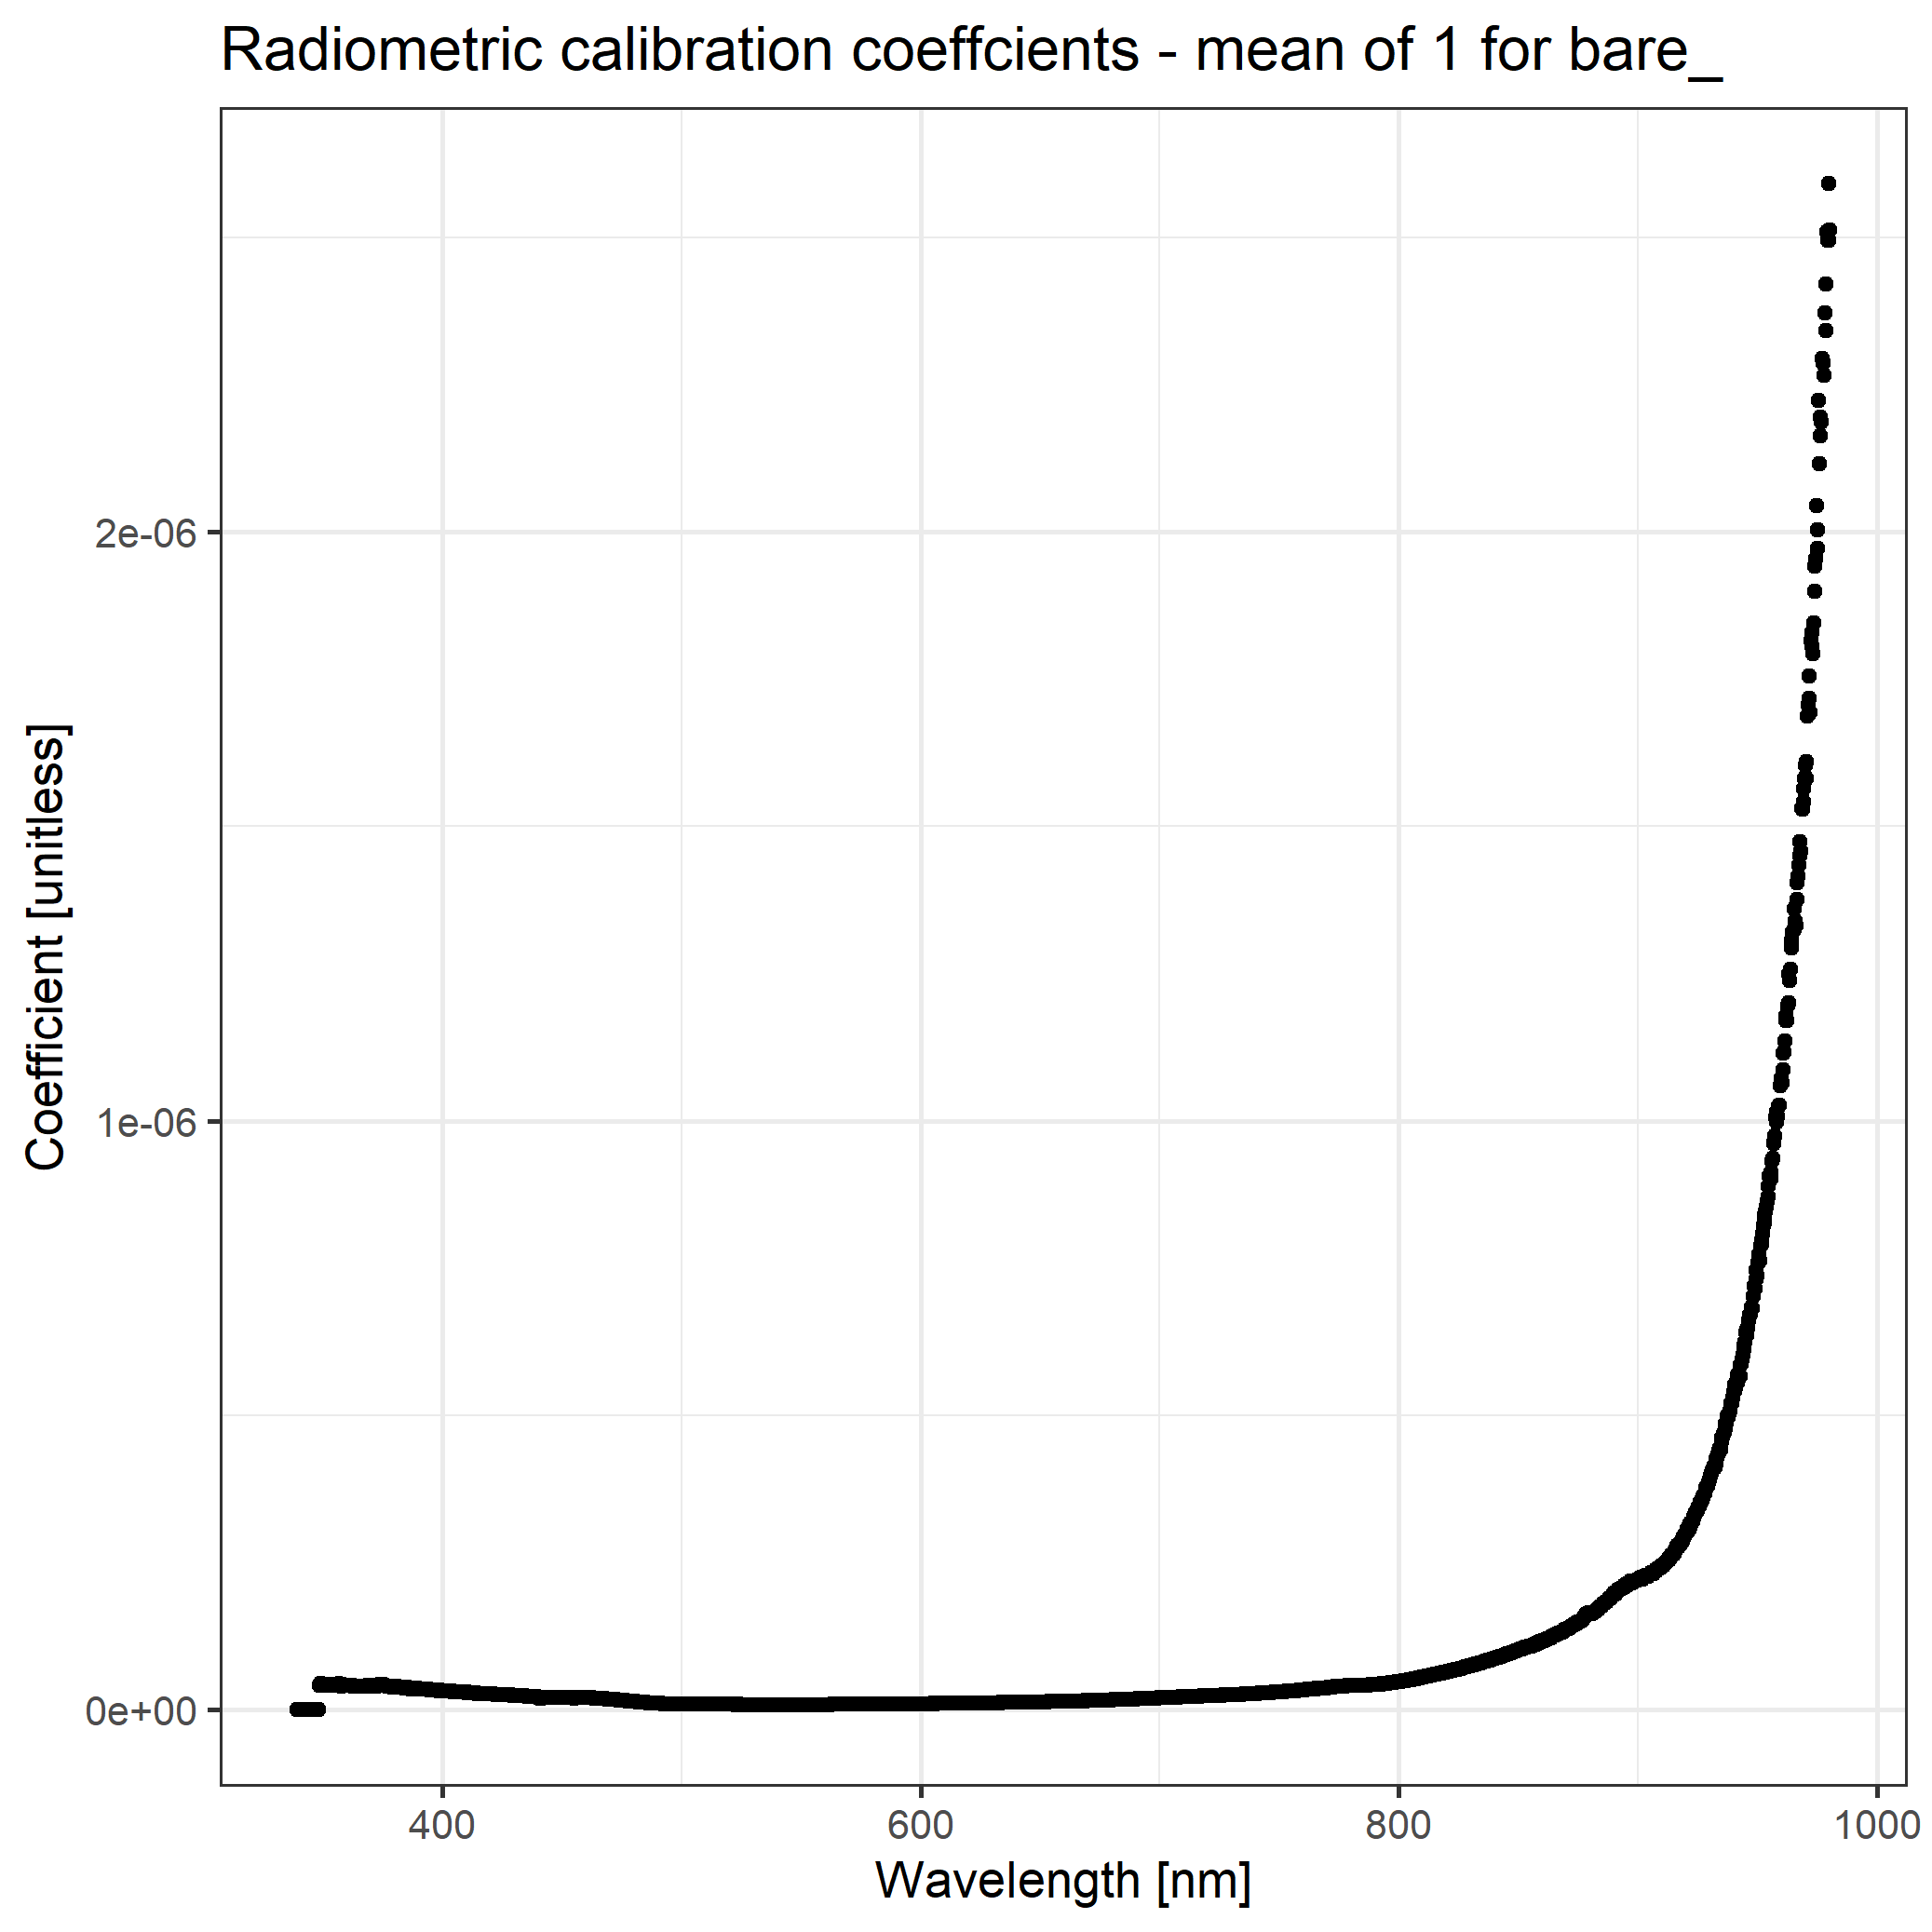

The table this chart was drawn from, first rows:
wl, rad_cal_mean
339.3, 0
339.7, 0
340, 0
340.4, 0
340.8, 0
341.2, 0
341.6, 0
341.9, 0
342.3, 0
342.7, 0
343.1, 0
343.5, 0
343.8, 0
344.2, 0
344.6, 0
345, 0
345.4, 0
345.8, 0
346.1, 0
346.5, 0
346.9, 0
347.3, 0
347.7, 0
348, 0
348.4, 0
348.8, 4.13266314001886e-08
349.2, 4.3582909263655e-08
349.6, 4.43121348622211e-08
349.9, 4.25486378762263e-08
350.3, 4.20224371712286e-08
350.7, 4.06310063384473e-08
351.1, 4.13854354250221e-08
351.5, 4.20997873312327e-08
351.8, 4.04082619536971e-08
352.2, 4.17745606197484e-08
352.6, 4.27657096961954e-08
353, 4.20653459288593e-08
353.4, 4.18065669921584e-08
353.7, 4.07638143364619e-08
354.1, 4.06530948406915e-08
354.5, 4.1583068032486e-08
354.9, 4.12287254490676e-08
355.3, 4.28896399029818e-08
355.6, 4.2399574206328e-08
356, 4.10938779148406e-08
356.4, 4.19378819375536e-08
356.8, 4.3826571091412e-08
357.2, 4.27618885921699e-08
357.5, 4.11113579341321e-08
357.9, 3.89835988918933e-08
358.3, 3.96420794257762e-08
358.7, 4.17422435566819e-08
359, 4.03717753925816e-08
359.4, 4.06529951324978e-08
359.8, 4.05035733982694e-08
360.2, 4.14847249180036e-08
360.6, 4.09498147553688e-08
360.9, 4.02168932177802e-08
361.3, 4.02298474218873e-08
361.7, 4.12159730520597e-08
... 1,988 more rows
